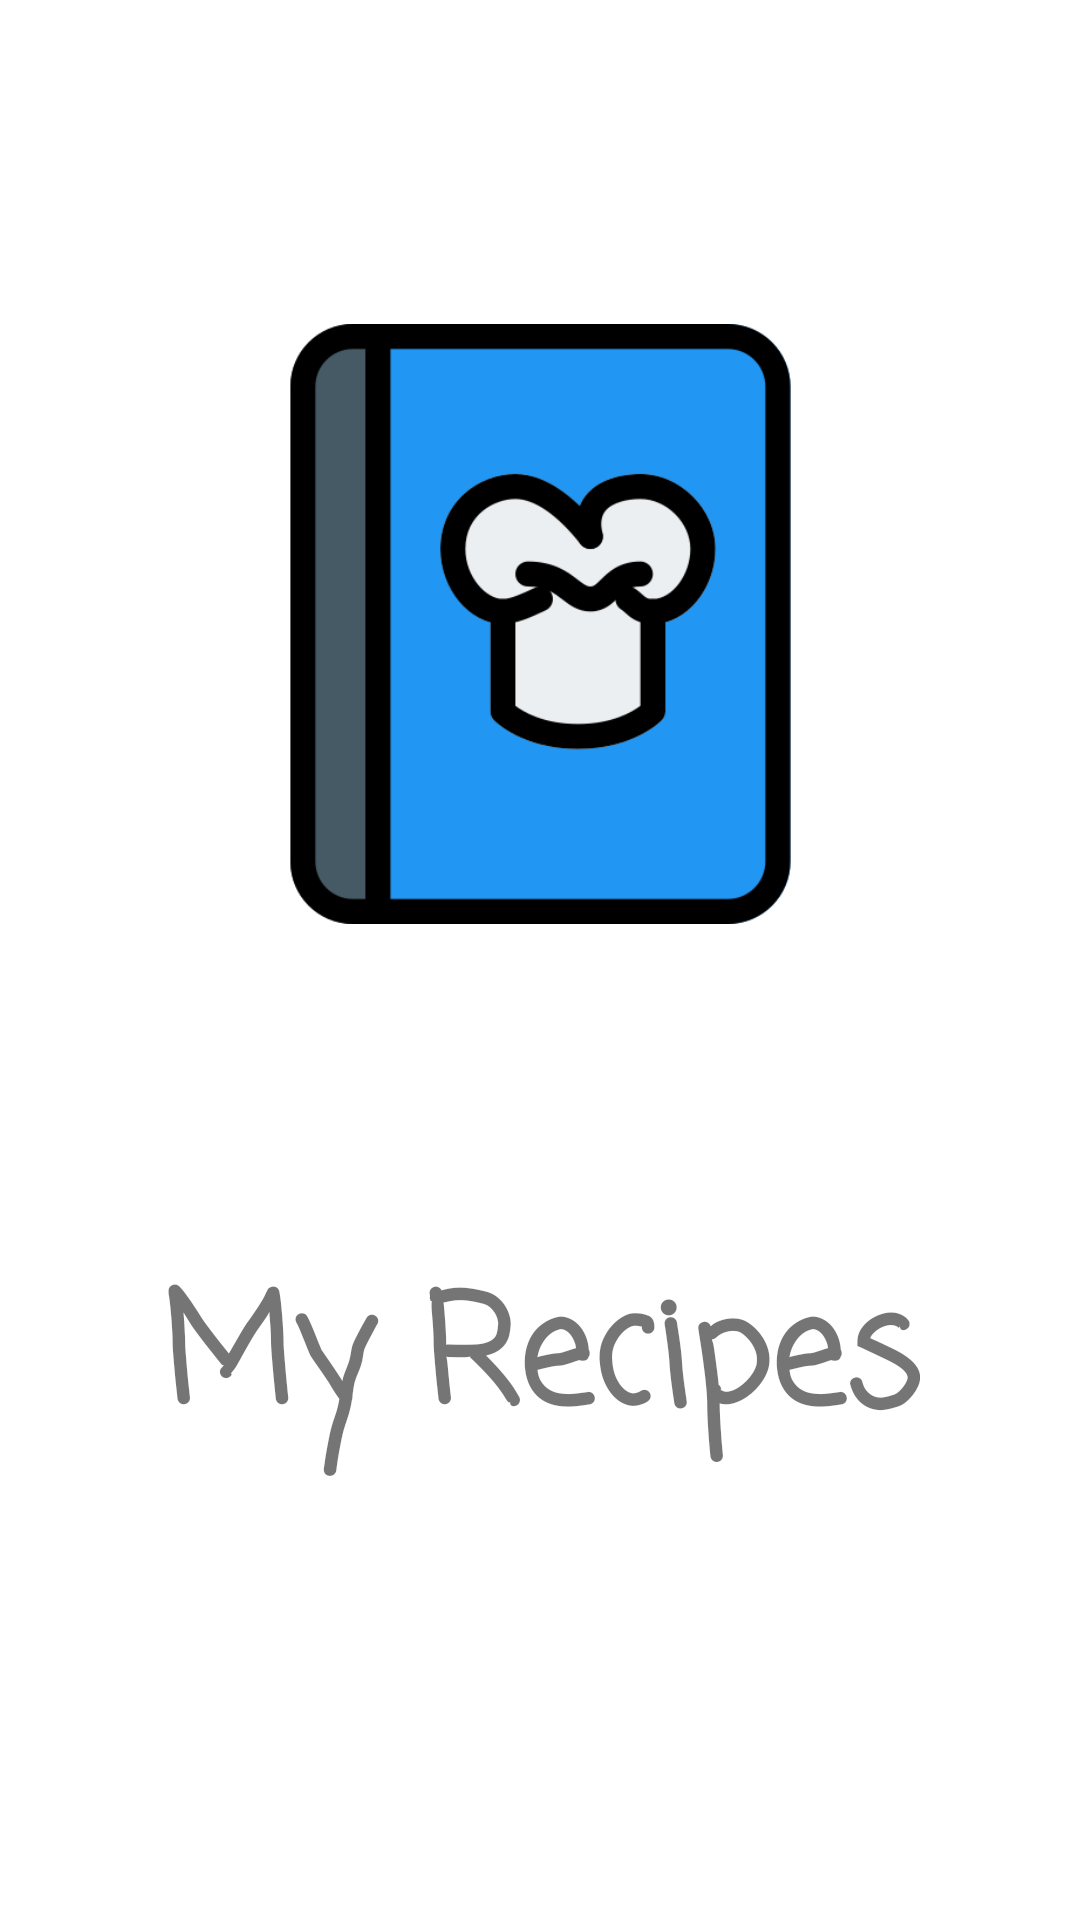

Here is an Android app screen rendered from its layout file. Give the layout XML and the strings, colors and styles it references.
<!-- AndroidManifest.xml: activity theme Theme.MyRecipes.NoActionBar -->
<!-- res/layout/activity_splash_screen.xml -->
<?xml version="1.0" encoding="utf-8"?>
<androidx.constraintlayout.widget.ConstraintLayout xmlns:android="http://schemas.android.com/apk/res/android"
    xmlns:app="http://schemas.android.com/apk/res-auto"
    xmlns:tools="http://schemas.android.com/tools"
    android:layout_width="match_parent"
    android:layout_height="match_parent"
    tools:context=".SplashScreenActivity">

    <ImageView
        android:id="@+id/iv_splash_screen"
        android:layout_width="200dp"
        android:layout_height="200dp"
        android:src="@drawable/recipe_icon"
        app:layout_constraintBottom_toTopOf="@+id/gh65"
        app:layout_constraintEnd_toEndOf="parent"
        app:layout_constraintStart_toStartOf="parent"
        app:layout_constraintTop_toTopOf="parent"
        app:layout_constraintVertical_bias="0.5" />

    <TextView
        android:id="@+id/tv_splash_screen"
        android:layout_width="wrap_content"
        android:layout_height="wrap_content"
        android:fontFamily="casual"
        android:text="My Recipes"
        android:textSize="50sp"
        android:textStyle="bold"
        app:layout_constraintBottom_toBottomOf="parent"
        app:layout_constraintEnd_toEndOf="parent"
        app:layout_constraintStart_toStartOf="parent"
        app:layout_constraintTop_toTopOf="@+id/gh65"
        app:layout_constraintVertical_bias="0"
        tools:ignore="HardcodedText" />

    <androidx.constraintlayout.widget.Guideline
        android:id="@+id/gh65"
        android:layout_width="wrap_content"
        android:layout_height="wrap_content"
        android:orientation="horizontal"
        app:layout_constraintGuide_percent="0.65" />
</androidx.constraintlayout.widget.ConstraintLayout>
<!-- resources referenced by this layout -->
<resources>
  <!-- drawable recipe_icon: png bitmap (drawable-v24, 19519 bytes) -->
  <style name="Theme.MyRecipes.NoActionBar">
          <item name="windowActionBar">false</item>
          <item name="windowNoTitle">true</item>
      </style>
</resources>
